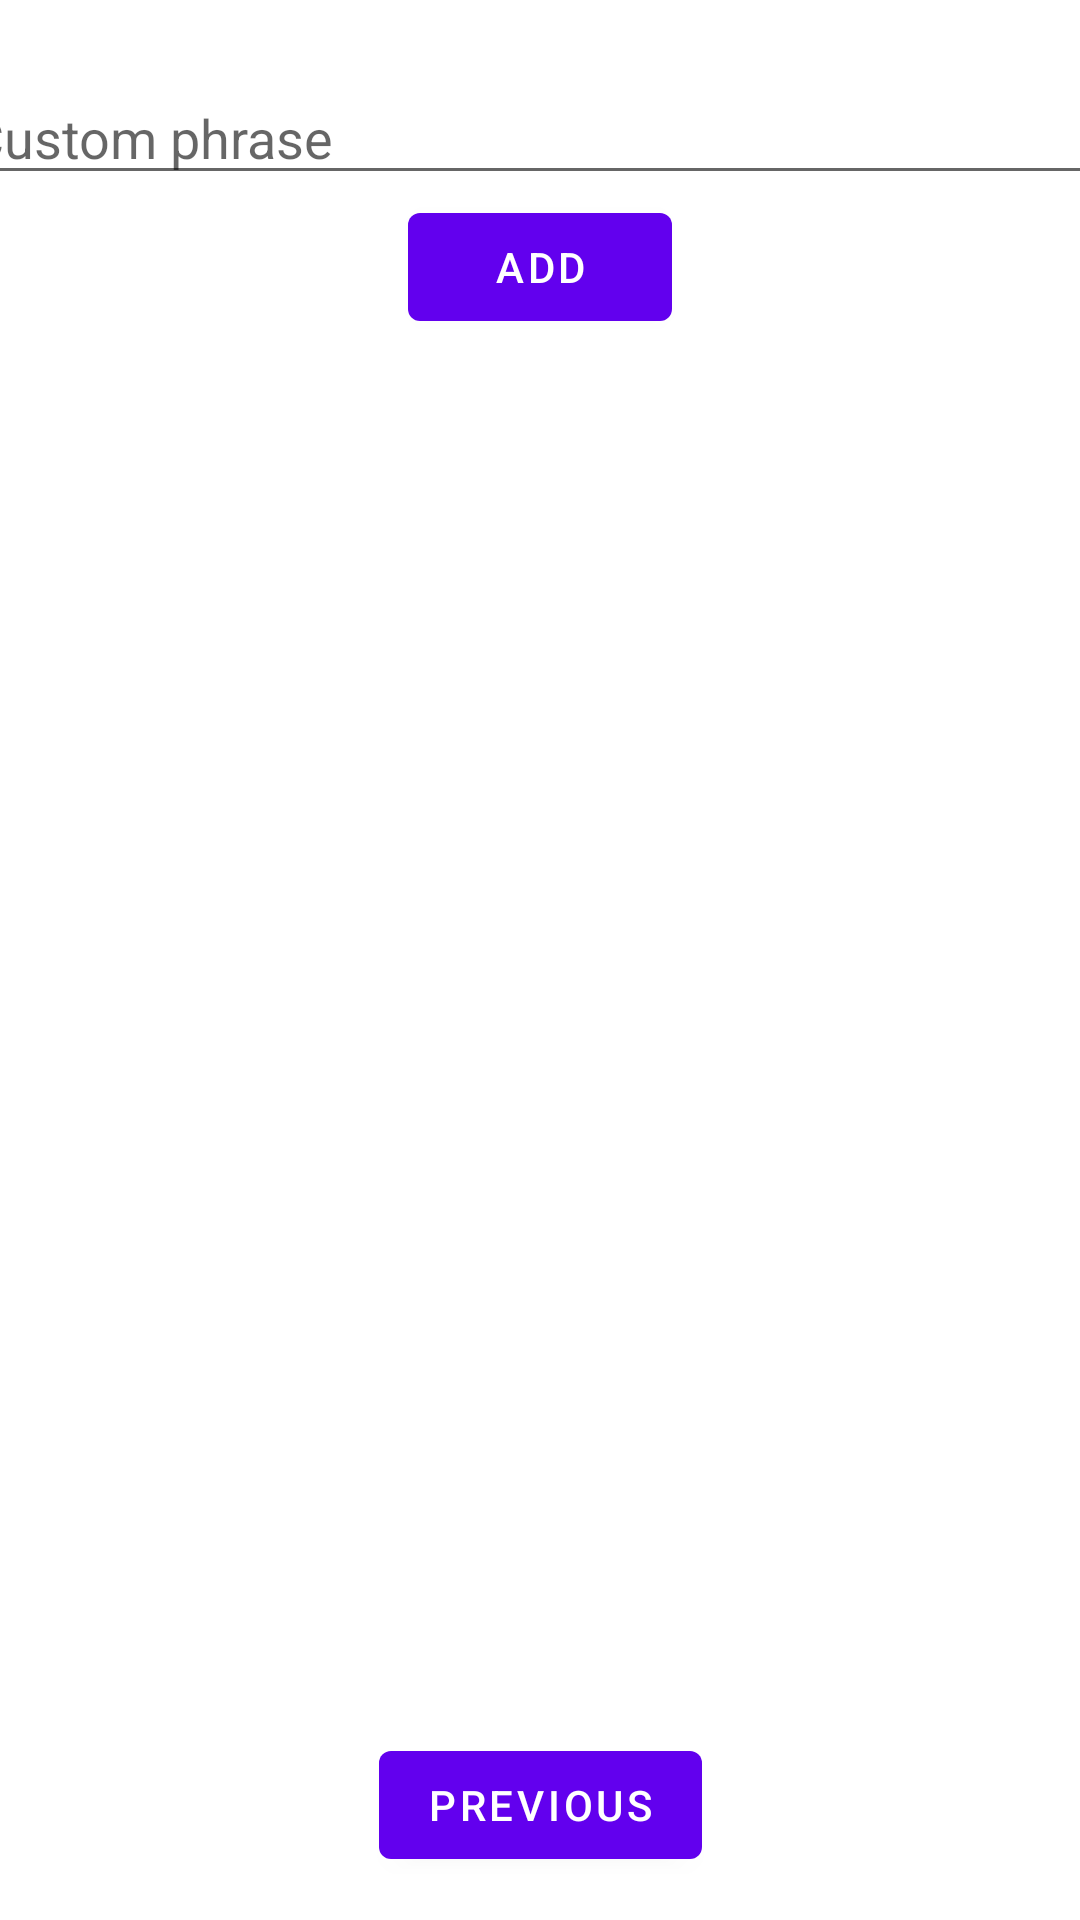

Here is an Android app screen rendered from its layout file. Give the layout XML and the strings, colors and styles it references.
<!-- AndroidManifest.xml: application theme Theme.Picojo -->
<!-- res/layout/phrase_fragment.xml -->
<?xml version="1.0" encoding="utf-8"?>
<androidx.constraintlayout.widget.ConstraintLayout xmlns:android="http://schemas.android.com/apk/res/android"
    xmlns:app="http://schemas.android.com/apk/res-auto"
    xmlns:tools="http://schemas.android.com/tools"
    android:id="@+id/PhraseFragment"
    android:layout_width="match_parent"
    android:layout_height="match_parent"
    android:tag="PhraseFragment"
    tools:context=".PhraseFragment">

    <TextView
        android:id="@+id/textview_second"
        android:layout_width="wrap_content"
        android:layout_height="wrap_content"
        app:layout_constraintEnd_toEndOf="parent"
        app:layout_constraintStart_toStartOf="parent"
        app:layout_constraintTop_toTopOf="parent" />

    <Button
        android:id="@+id/back_to_game"
        android:layout_width="wrap_content"
        android:layout_height="wrap_content"
        android:text="@string/previous"
        app:layout_constraintBottom_toBottomOf="parent"
        app:layout_constraintEnd_toEndOf="parent"
        app:layout_constraintStart_toStartOf="parent"
        app:layout_constraintTop_toBottomOf="@id/textview_second"
        app:layout_constraintVertical_bias="0.975" />

    <EditText
        android:id="@+id/customPhraseText"
        android:layout_width="390dp"
        android:layout_height="41dp"
        android:layout_marginTop="24dp"
        android:ems="10"
        android:inputType="textPersonName"
        android:hint="Custom phrase"
        app:layout_constraintEnd_toEndOf="parent"
        app:layout_constraintHorizontal_bias="0.497"
        app:layout_constraintStart_toStartOf="parent"
        app:layout_constraintTop_toTopOf="@+id/textview_second" />

    <Button
        android:id="@+id/addPhraseButton"
        android:layout_width="wrap_content"
        android:layout_height="wrap_content"
        android:text="Add"
        app:layout_constraintEnd_toEndOf="parent"
        app:layout_constraintStart_toStartOf="parent"
        app:layout_constraintTop_toBottomOf="@+id/customPhraseText" />

    <androidx.recyclerview.widget.RecyclerView
        android:id="@+id/phrasesView"
        android:layout_width="385dp"
        android:layout_height="515dp"
        android:layout_marginTop="19dp"
        app:layout_constraintEnd_toEndOf="parent"
        app:layout_constraintStart_toStartOf="parent"
        app:layout_constraintTop_toBottomOf="@+id/addPhraseButton" />
</androidx.constraintlayout.widget.ConstraintLayout>
<!-- resources referenced by this layout -->
<resources>
  <string name="previous">Previous</string>
  <style name="Theme.Picojo" parent="Theme.MaterialComponents.DayNight.DarkActionBar">
          
          <item name="colorPrimary">@color/purple_500</item>
          <item name="colorPrimaryVariant">@color/purple_700</item>
          <item name="colorOnPrimary">@color/white</item>
          
          <item name="colorSecondary">@color/teal_200</item>
          <item name="colorSecondaryVariant">@color/teal_700</item>
          <item name="colorOnSecondary">@color/black</item>
          
          <item name="android:statusBarColor" tools:targetApi="l">?attr/colorPrimaryVariant</item>
          
      </style>
  <!-- not gathered from this repository: default colours our renderer supplied (Android Studio template values) -->
  <color name="purple_500">#FF6200EE</color>
  <color name="purple_700">#FF3700B3</color>
  <color name="teal_200">#FF03DAC5</color>
  <color name="teal_700">#FF018786</color>
  <color name="black">#FF000000</color>
  <color name="white">#FFFFFFFF</color>
</resources>
